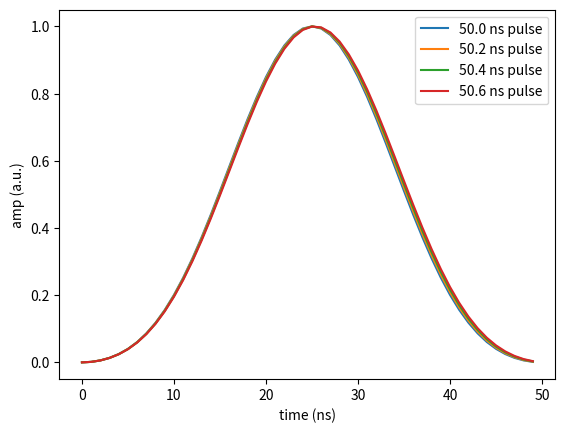
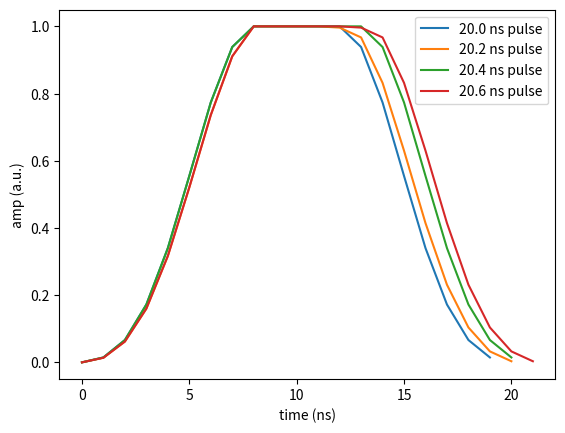

Generate these figures, in order, with matplotlib:
"""
data class to store IQ based signals.
"""
from scipy import signal
import numpy as np

from dataclasses import dataclass

class envelope_generator():
    """
    Object that handles envelope functions that can be used in spin qubit experiments.
    Key properties
        * Makes sure average amplitude of the evelope is the one expressed
        * Executes some subsampling functions to give greater time resolution than the sample rate of the AWG.
        * Allows for plotting the FT of the envelope function.
    """
    def __init__(self, AM_envelope_function = None, PM_envelope_function = None):
        """
        define envelope funnctions.
        Args
            AM_envelope_function (str/tuple) : spec of a windowing as defined for the scipy.signal.windows.get_window function
            AM_envelope_function (lamba M) : (function overload) function where M is the number of points where the evelopen should be rendered for.
            AM_envelope_function (lamba M) : (function overload) function where M is the number of points where the evelopen should be rendered for.
        """
        self.AM_envelope_function = AM_envelope_function
        self.PM_envelope_function = PM_envelope_function

    def get_AM_envelope(self, delta_t, sample_rate=1):
        """
        Render the envelope for the given waveshape (in init).

        Args:
            delta_t (float) : time of the pulse (5.6 ns)
            sample_rate (float) : number of samples per second (e.g. 1GS/s)

        Returns:
            envelope (np.ndarray[ndim=1, dtype=double]) : envelope function in DC
        """

        n_points = delta_t*sample_rate
        if n_points < 1: #skip
            return 0

        if self.AM_envelope_function is None:
            envelope = 1.0  #assume constant envelope
        elif isinstance(self.AM_envelope_function, tuple) or isinstance(self.AM_envelope_function, str):
            envelope = signal.get_window(self.AM_envelope_function, int(n_points*10))[::10][:int(n_points)] #ugly fix
        else:
            envelope = self.AM_envelope_function(delta_t, sample_rate) # user reponsible to do good subsampling him/herself.

        return envelope

    def get_PM_envelope(self, delta_t, sample_rate=1):
        """
        Render the envelope for the given waveshape (in init).

        Args:
            delta_t (float) : time of the pulse (5.6 ns)
            sample_rate (float) : number of samples per second (e.g. 1GS/s)

        Returns:
            envelope (np.ndarray[ndim=1, dtype=double]) : envelope function in DC
        """

        n_points = delta_t*sample_rate
        if n_points < 1: #skip
            return 0

        if self.PM_envelope_function is None:
            envelope = 0
        elif isinstance(self.PM_envelope_function, tuple) or isinstance(self.PM_envelope_function, str):
            envelope = signal.get_window(self.PM_envelope_function, int(n_points*10))[::10]
        else:
            envelope = self.PM_envelope_function(delta_t, sample_rate) # user reponsible to do good subsampling him/herself.

        return envelope

def make_chirp(f_start, f_stop, time0, time1):
    '''
    Make a chirp.

    Args:
        f_start (float) : start frequency (Hz)
        f_stop (stop frequency) : stop frequency (Hz)
    '''

    chirp_constant = (f_stop - f_start)/(time1*1e-9-time0*1e-9)/2

    def my_chirp(delta_t, sample_rate = 1):
        """
        Function that makes a phase envelope to make a chirped pulse

        Args:
            delta_t (double) : time in ns of the pulse.
            sample_rate (double) : sampling rate of the pulse (GS/s).

        Returns:
            evelope (np.ndarray) : array of the evelope.
        """

        n_points = int(delta_t*sample_rate + 0.9)
        t = np.linspace(0, n_points/sample_rate*1e-9, n_points)
        out = 2*np.pi*chirp_constant*t*t
        return out

    return my_chirp

@dataclass
class IQ_data_single:
    """
    structure to save relevant information about marker data.
    """
    start : float = 0
    stop : float = 0
    amplitude : float = 1
    frequency : float = 0
    start_phase : float = 0
    envelope : envelope_generator = None
    ref_channel : str = None


if __name__ == '__main__':

    """
    Example on how the envelope generator works.
    """
    import matplotlib.pyplot as plt

    # empty envelope

    env = envelope_generator('blackman')
    env.get_AM_envelope(50)

    # example generation of envelopes with different timings.
    env = envelope_generator('blackman')

    data_1 = env.get_AM_envelope(50)
    data_2 = env.get_AM_envelope(50.2)
    data_3 = env.get_AM_envelope(50.4)
    data_4 = env.get_AM_envelope(50.6)

    plt.figure("general windowing function")
    plt.plot(data_1, label = "50.0 ns pulse")
    plt.plot(data_2, label = "50.2 ns pulse")
    plt.plot(data_3, label = "50.4 ns pulse")
    plt.plot(data_4, label = "50.6 ns pulse")
    plt.legend()
    plt.xlabel("time (ns)")
    plt.ylabel("amp (a.u.)")

    # make your own envelope
    def gaussian_sloped_envelope(delta_t, sample_rate = 1):
        """
        function that has blackman slopes at the start and at the end (first 8 and last 8 ns)

        Args:
            delta_t (double) : time in ns of the pulse.
            sample_rate (double) : sampling rate of the pulse (GS/s).

        Returns:
            evelope (np.ndarray) : array of the evelope.
        """

        n_points = int(delta_t*sample_rate + 0.9)
        envelope = np.empty([n_points], np.double)
        if delta_t < 16:
            envelope = signal.get_window('blackman', n_points*10)[::10]
        else:
            time_slope = (16 + delta_t)*sample_rate - int(delta_t*sample_rate)
            envelope_left_right = signal.get_window('blackman', int(time_slope*10))[::10]

            half_pt_gauss = int(time_slope/2)

            envelope[:half_pt_gauss] = envelope_left_right[:half_pt_gauss]
            envelope[half_pt_gauss:half_pt_gauss+n_points-int(time_slope)] = 1
            envelope[n_points-len(envelope_left_right[half_pt_gauss:]):] = envelope_left_right[half_pt_gauss:]

        return envelope

    # example generation of envelopes with different timings.
    env = envelope_generator(gaussian_sloped_envelope)

    data_1 = env.get_AM_envelope(20)
    data_2 = env.get_AM_envelope(20.5)
    data_3 = env.get_AM_envelope(21.)
    data_4 = env.get_AM_envelope(21.5)

    plt.figure("custom windowing function")
    plt.plot(data_1, label = "20.0 ns pulse")
    plt.plot(data_2, label = "20.2 ns pulse")
    plt.plot(data_3, label = "20.4 ns pulse")
    plt.plot(data_4, label = "20.6 ns pulse")
    plt.legend()
    plt.xlabel("time (ns)")
    plt.ylabel("amp (a.u.)")
    plt.show()
